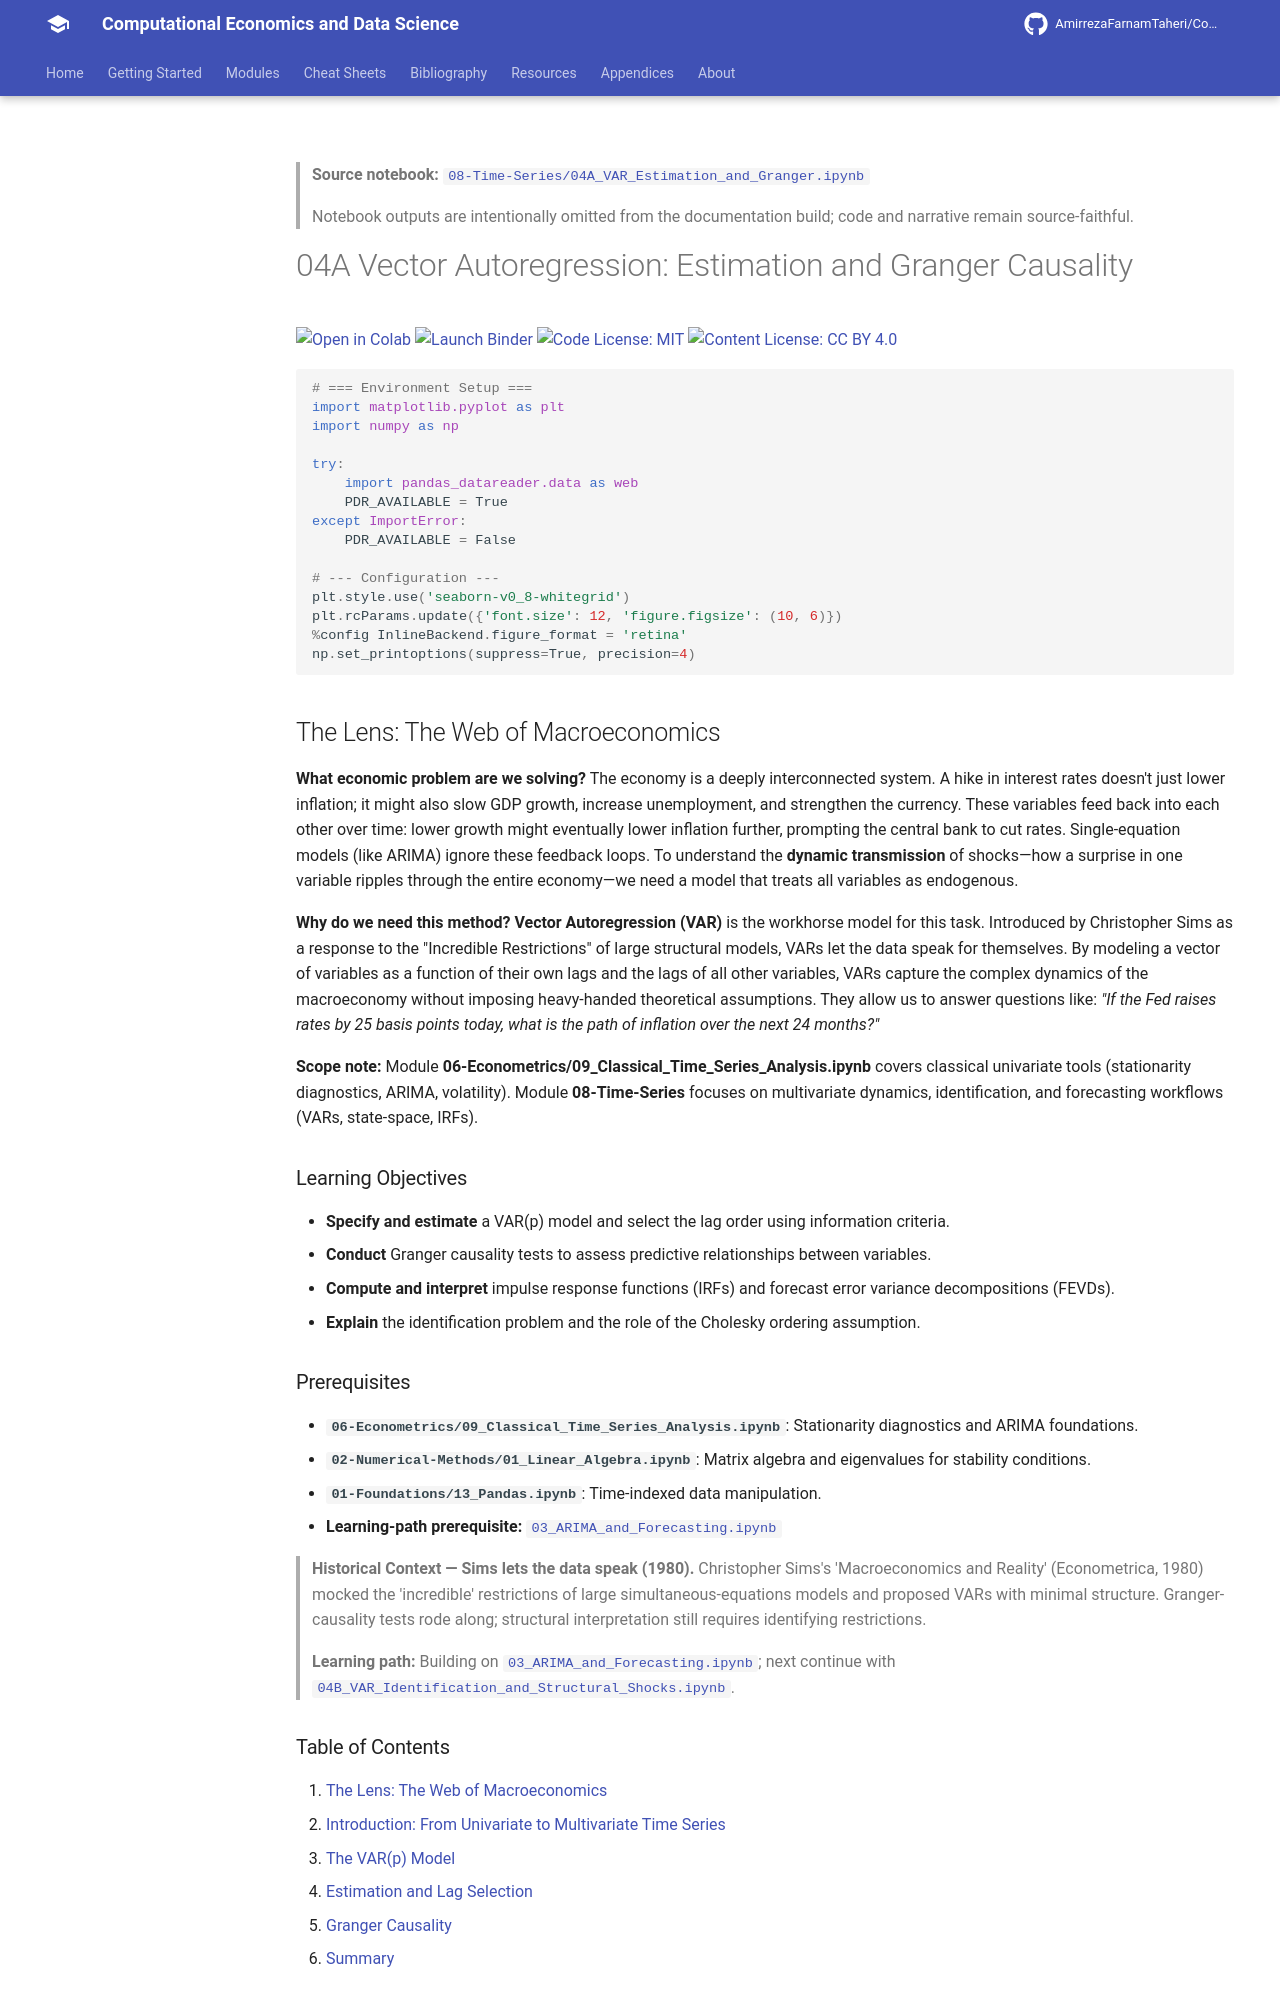

repository: AmirrezaFarnamTaheri/Computational-Economics-and-Data-Science · page: notebooks/08-Time-Series/04A_VAR_Estimation_and_Granger/index.html · generator: mkdocs

<!-- AUTO-GENERATED by scripts/notebooks_to_docs.py; edit the notebook source instead. -->

> **Source notebook:** [`08-Time-Series/04A_VAR_Estimation_and_Granger.ipynb`](https://github.com/AmirrezaFarnamTaheri/Computational-Economics-and-Data-Science/blob/main/08-Time-Series/04A_VAR_Estimation_and_Granger.ipynb)

> Notebook outputs are intentionally omitted from the documentation build; code and narrative remain source-faithful.

# 04A Vector Autoregression: Estimation and Granger Causality

[![Open in Colab](https://colab.research.google.com/assets/colab-badge.svg)](https://colab.research.google.com/github/AmirrezaFarnamTaheri/Computational-Economics-and-Data-Science/blob/main/08-Time-Series/04A_VAR_Estimation_and_Granger.ipynb) [![Launch Binder](https://mybinder.org/badge_logo.svg)](https://mybinder.org/v2/gh/AmirrezaFarnamTaheri/Computational-Economics-and-Data-Science/main?filepath=08-Time-Series/04A_VAR_Estimation_and_Granger.ipynb) [![Code License: MIT](https://img.shields.io/badge/Code%20License-MIT-yellow.svg)](https://raw.githubusercontent.com/AmirrezaFarnamTaheri/Computational-Economics-and-Data-Science/main/LICENSE) [![Content License: CC BY 4.0](https://img.shields.io/badge/Content%20License-CC%20BY%204.0-blue.svg)](https://creativecommons.org/licenses/by/4.0/)

```python
# === Environment Setup ===
import matplotlib.pyplot as plt
import numpy as np

try:
    import pandas_datareader.data as web
    PDR_AVAILABLE = True
except ImportError:
    PDR_AVAILABLE = False

# --- Configuration ---
plt.style.use('seaborn-v0_8-whitegrid')
plt.rcParams.update({'font.size': 12, 'figure.figsize': (10, 6)})
%config InlineBackend.figure_format = 'retina'
np.set_printoptions(suppress=True, precision=4)
```

## The Lens: The Web of Macroeconomics
**What economic problem are we solving?**
The economy is a deeply interconnected system. A hike in interest rates doesn't just lower inflation; it might also slow GDP growth, increase unemployment, and strengthen the currency. These variables feed back into each other over time: lower growth might eventually lower inflation further, prompting the central bank to cut rates. Single-equation models (like ARIMA) ignore these feedback loops. To understand the **dynamic transmission** of shocks—how a surprise in one variable ripples through the entire economy—we need a model that treats all variables as endogenous.

**Why do we need this method?**
**Vector Autoregression (VAR)** is the workhorse model for this task. Introduced by Christopher Sims as a response to the "Incredible Restrictions" of large structural models, VARs let the data speak for themselves. By modeling a vector of variables as a function of their own lags and the lags of all other variables, VARs capture the complex dynamics of the macroeconomy without imposing heavy-handed theoretical assumptions. They allow us to answer questions like: *"If the Fed raises rates by 25 basis points today, what is the path of inflation over the next 24 months?"*

**Scope note:** Module **06-Econometrics/09_Classical_Time_Series_Analysis.ipynb** covers classical univariate tools (stationarity diagnostics, ARIMA, volatility). Module **08-Time-Series** focuses on multivariate dynamics, identification, and forecasting workflows (VARs, state-space, IRFs).

### Learning Objectives
* **Specify and estimate** a VAR(p) model and select the lag order using information criteria.
* **Conduct** Granger causality tests to assess predictive relationships between variables.
* **Compute and interpret** impulse response functions (IRFs) and forecast error variance decompositions (FEVDs).
* **Explain** the identification problem and the role of the Cholesky ordering assumption.

### Prerequisites
* **`06-Econometrics/09_Classical_Time_Series_Analysis.ipynb`**: Stationarity diagnostics and ARIMA foundations.
* **`02-Numerical-Methods/01_Linear_Algebra.ipynb`**: Matrix algebra and eigenvalues for stability conditions.
* **`01-Foundations/13_Pandas.ipynb`**: Time-indexed data manipulation.
* **Learning-path prerequisite:** [`03_ARIMA_and_Forecasting.ipynb`](https://github.com/AmirrezaFarnamTaheri/Computational-Economics-and-Data-Science/blob/main/08-Time-Series/03_ARIMA_and_Forecasting.ipynb)

> **Historical Context — Sims lets the data speak (1980).** Christopher Sims's 'Macroeconomics and Reality' (Econometrica, 1980) mocked the 'incredible' restrictions of large simultaneous-equations models and proposed VARs with minimal structure. Granger-causality tests rode along; structural interpretation still requires identifying restrictions.

> **Learning path:** Building on [`03_ARIMA_and_Forecasting.ipynb`](https://github.com/AmirrezaFarnamTaheri/Computational-Economics-and-Data-Science/blob/main/08-Time-Series/03_ARIMA_and_Forecasting.ipynb); next continue with [`04B_VAR_Identification_and_Structural_Shocks.ipynb`](https://github.com/AmirrezaFarnamTaheri/Computational-Economics-and-Data-Science/blob/main/08-Time-Series/04B_VAR_Identification_and_Structural_Shocks.ipynb).
